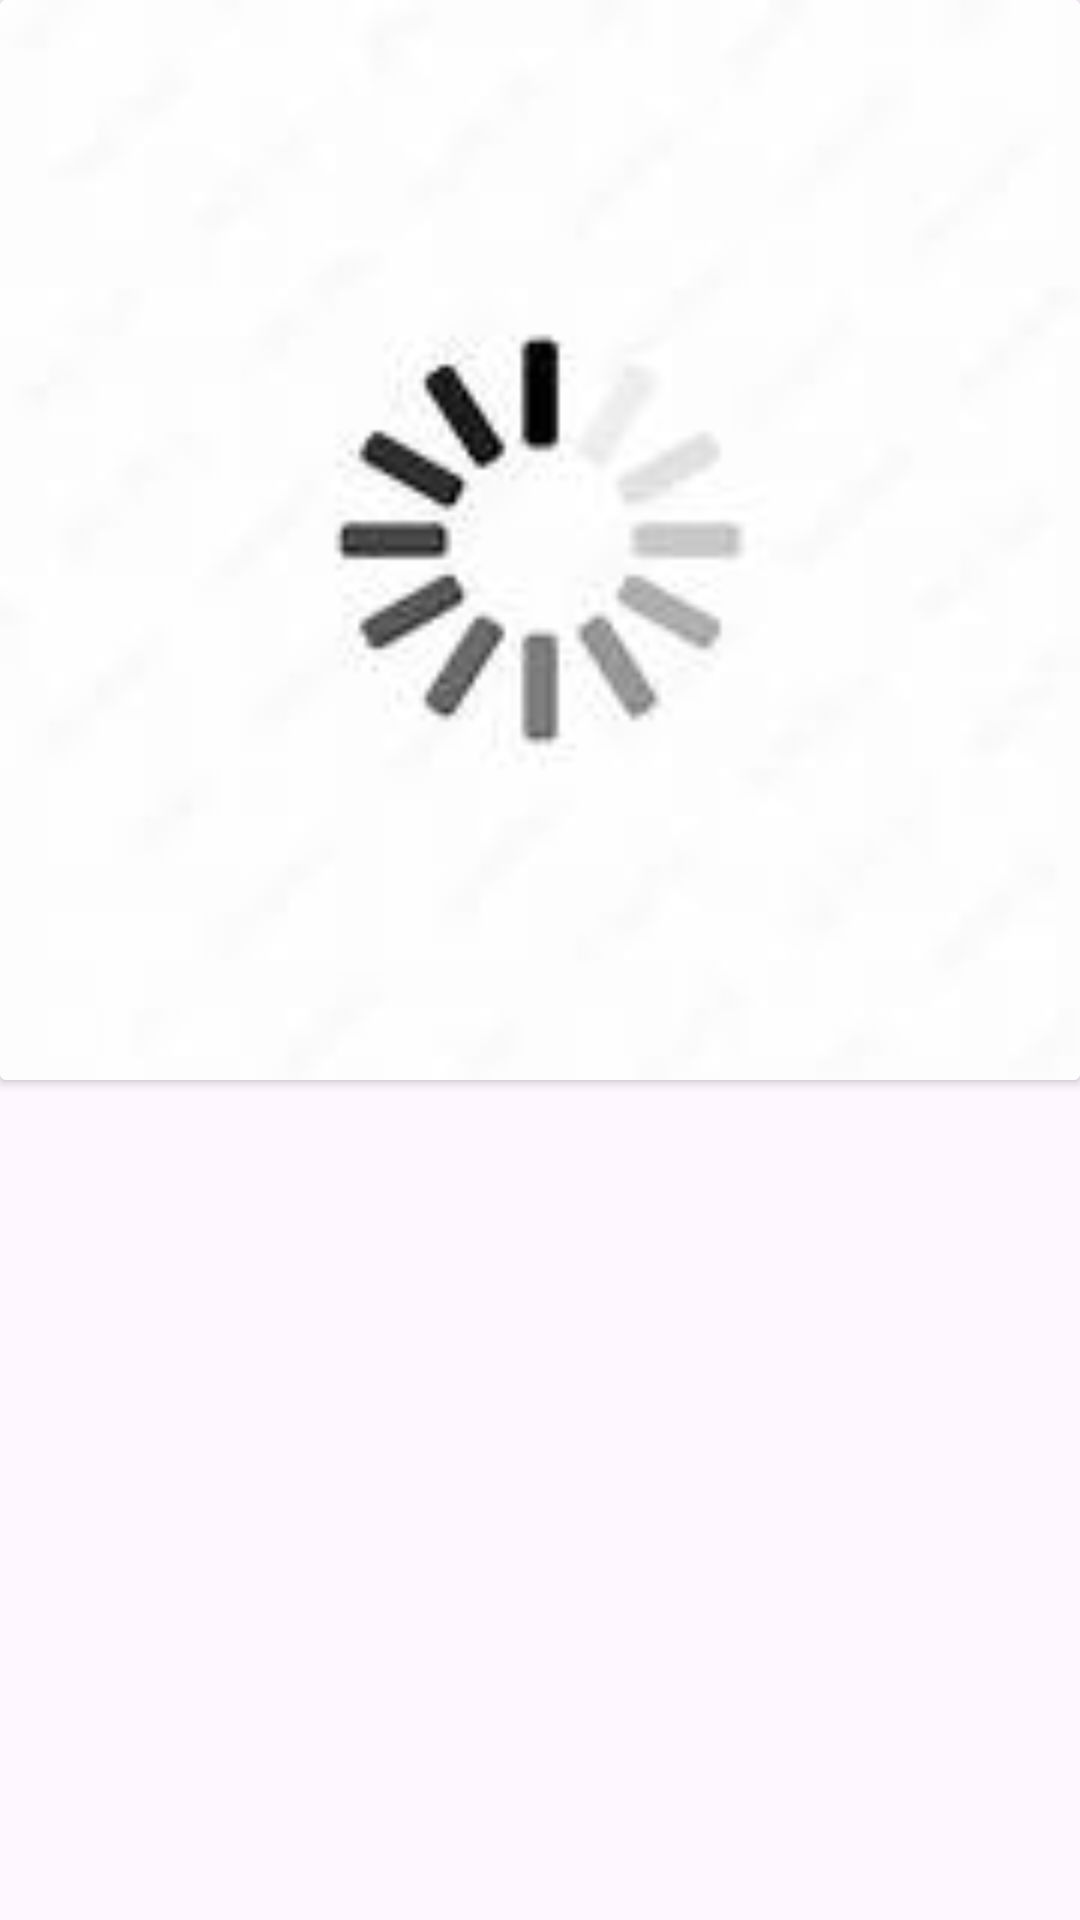

This screen was rendered from an Android layout file. Write that file and the resources it references.
<!-- AndroidManifest.xml: application theme Theme.ComicApp -->
<!-- res/layout/anh_truyen.xml -->
<?xml version="1.0" encoding="utf-8"?>
<LinearLayout xmlns:android="http://schemas.android.com/apk/res/android"
    xmlns:app="http://schemas.android.com/apk/res-auto"
    android:layout_width="match_parent"
    android:layout_height="match_parent">

    <androidx.cardview.widget.CardView
        android:layout_width="match_parent"
        android:layout_height="wrap_content" >

        <ImageView
            android:id="@+id/image_comiccccc"
            android:layout_width="match_parent"
            android:layout_height="wrap_content"
            android:adjustViewBounds="true"
            app:srcCompat="@drawable/error" />
    </androidx.cardview.widget.CardView>
</LinearLayout>
<!-- resources referenced by this layout -->
<resources>
  <!-- drawable error: jpg bitmap (drawable, 2500 bytes) -->
  <style name="Theme.ComicApp" parent="Base.Theme.ComicApp" />
  <style name="Base.Theme.ComicApp" parent="Theme.Material3.DayNight.NoActionBar">
          
          <item name="colorPrimary">@color/lavender</item>
      </style>
  <color name="lavender">#8692f7</color>
</resources>
